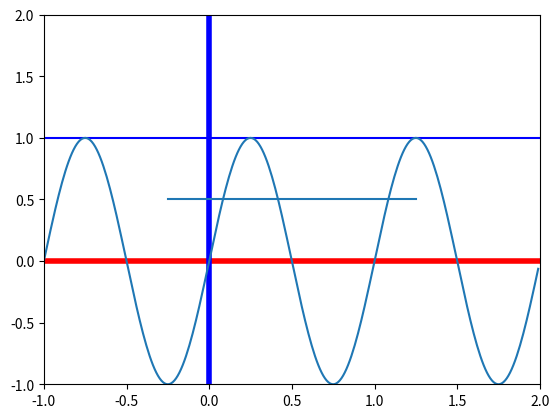

This figure's Python source:
# -*- coding: utf-8 -*-  

import numpy as np
import matplotlib.pyplot as plt

# t = np.linspace(-1, 2, 300)
t = np.arange(-1, 2, 0.01)
s = np.sin(2 * np.pi * t)


# draw a thick red hline at y=0 that spans the xrange
# plt.plot(t, s)
plt.axhline(linewidth=4, color='r')
plt.axis([-1, 2, -1, 2])
# plt.show()
# plt.close()


# draw a default hline at y=1 that spans the xrange
# plt.plot(t,s)
l = plt.axhline(y=1, color='b')
plt.axis([-1, 2, -1, 2])
# plt.show()
# plt.close()


# draw a thick blue vline at x=0 that spans the upper quadrant of the yrange
# plt.plot(t,s)
l = plt.axvline(x=0, ymin=0, linewidth=4, color='b')
plt.axis([-1, 2, -1, 2])
# plt.show()
# plt.close()


# draw a default hline at y=.5 that spans the the middle half of the axes
plt.plot(t,s)
l = plt.axhline(y=.5, xmin=0.25, xmax=0.75)
plt.axis([-1, 2, -1, 2])
plt.show()
plt.close()
